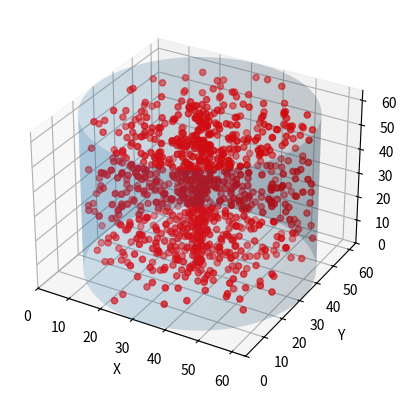

Write the Python code that produced this figure.
import matplotlib.pyplot as plt
import numpy as np


class Display:
    def __init__(self, angular_resolution=64):
        self.fig = plt.figure()
        self.ax = self.fig.add_subplot(111, projection='3d')
        self.angular_resolution = angular_resolution

    def plot_cartesian(self, x, y, z):
        self.ax.scatter(x, y, z)


    def plot_cylindrical(self, r, theta, z):
        r_theta = theta/self.angular_resolution * 2 * np.pi

        x = r * np.cos(r_theta) + 32
        y = r * np.sin(r_theta) + 32

        # plot the points in a red color
        self.ax.scatter(x, y, z, color='red')

    def show(self, show_cylinder=True):
        self.ax.set_xlim(0, 64)
        self.ax.set_ylim(0, 64)
        self.ax.set_zlim(0, 64)
        self.ax.set_xlabel('X')
        self.ax.set_ylabel('Y')
        self.ax.set_zlabel('Z')

        # plots a cylinder with radius 32 and height 64
        if show_cylinder:
            z = np.linspace(0, 64, 100)
            theta = np.linspace(0, 2*np.pi, 100)
            theta, z = np.meshgrid(theta, z)
            x = 32 * np.cos(theta) + 32
            y = 32 * np.sin(theta) + 32
            self.ax.plot_surface(x, y, z, alpha=0.2)

        plt.show()


def test_sphere():
    num_points = 1000
    r = np.random.randint(0, 32, num_points)
    theta = np.random.randint(0, 64, num_points)
    z = np.random.randint(0, 64, num_points)

    display = Display()

    display.plot_cylindrical(r, theta, z)

    display.show()


def main():
    # num_points = 1000
    # x = np.random.randint(0, 64, num_points)
    # y = np.random.randint(0, 64, num_points)
    # z = np.random.randint(0, 64, num_points)

    # display = Display()

    # display.plot_cartesian(x, y, z)

    # display.show()

    test_sphere()

if __name__ == "__main__":
    main()